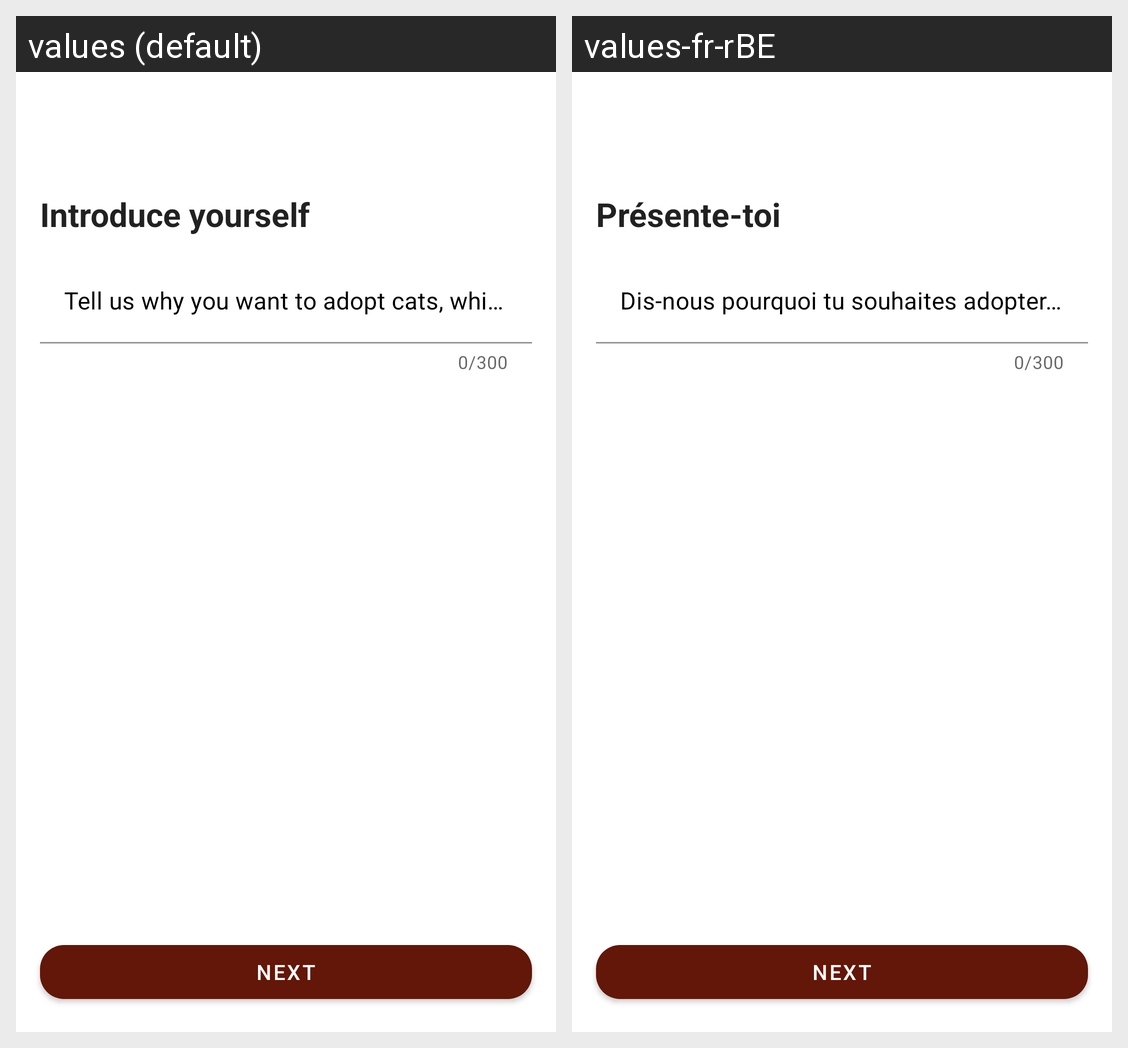

The same Android screen rendered under two of its app's locales, left to right. List the strings drawn on it with the default value and each locale's translation.
Android screen res/layout/fragment_description.xml rendered under 2 locales, left to right: values (default), values-fr-rBE. Device: Nexus 5 (rendered at 1080×1920; each locale shown at half size, 540×960, under a caption strip naming it); theme Theme.Pawso.
Strings drawn on this screen, with the default value and each locale's value (text and hints the layout hard-codes, and strings that could not be matched under every locale, appear in the picture but are not listed):

label_on_boarding_description
  values: Introduce yourself
  values-fr-rBE: Présente-toi

prompt_on_boarding_description_hint
  values: Tell us why you want to adopt cats, which home you live in, who the family members are and if you have other pets
  values-fr-rBE: Dis-nous pourquoi tu souhaites adopter des chats, où vis-tu, combien y a t-il de membres dans la famille et si tu as d'autres animaux

action_next
  values: Next
  values-fr-rBE: Next  [not translated; the default value is used]
